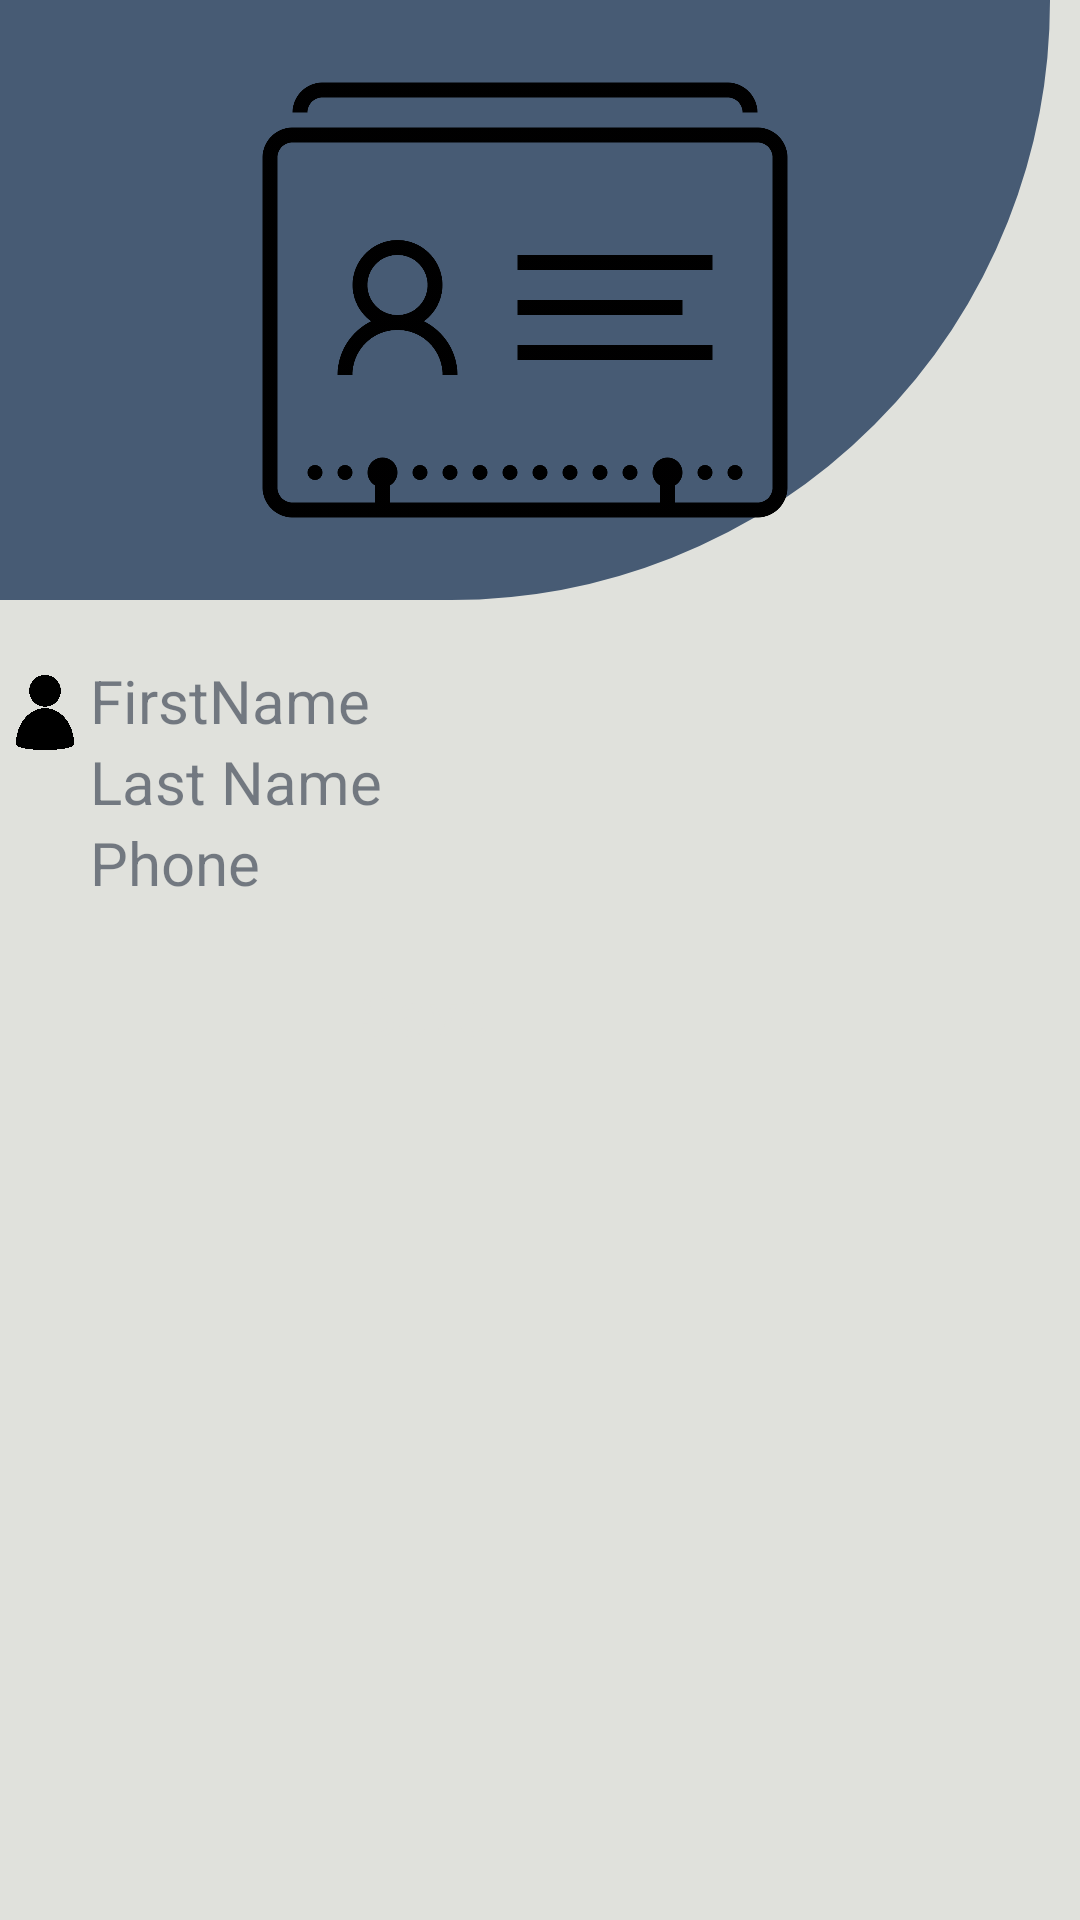

Android layout source for this screen:
<!-- AndroidManifest.xml: application theme Theme.ContactsAppFinalProject -->
<!-- res/layout/activity_addcontact.xml -->
<?xml version="1.0" encoding="utf-8"?>
<LinearLayout xmlns:app="http://schemas.android.com/apk/res-auto"
    android:layout_height="match_parent"
    android:orientation="vertical"
    android:layout_width="match_parent"
    xmlns:android="http://schemas.android.com/apk/res/android"
    android:background="#E0E1DC"
    >

    <ImageView
        android:layout_width="wrap_content"
        android:layout_marginRight="10dp"
        android:background="@drawable/my_shape"
        android:layout_height="200dp"
        app:srcCompat="@drawable/contact"
        android:layout_marginBottom="20dp"/>
    <LinearLayout
        android:layout_width="match_parent"
        android:layout_height="wrap_content"
        android:orientation="horizontal"
        >

        <ImageView
            android:layout_width="30dp"
            android:layout_height="25dp"
            android:layout_marginTop="5dp"
            app:srcCompat="@drawable/name" />
    <LinearLayout
        android:layout_width="match_parent"
        android:layout_height="wrap_content"
        android:orientation="vertical">

        <EditText
            android:id="@+id/EditfristName"
            android:layout_width="match_parent"
            android:layout_height="wrap_content"
            android:layout_weight="1"
            android:hint="FirstName"
            android:textColor="#1D2538"
            android:textColorHint="#8F1D2538"
            android:textSize="20sp"
            android:inputType="text"
            />

        <EditText
            android:id="@+id/EditLastName"
            android:layout_width="match_parent"
            android:layout_height="wrap_content"
            android:layout_weight="1"
            android:textColor="#1D2538"
            android:textColorHint="#8F1D2538"
            android:hint="Last Name"
            android:inputType="text"
            android:textSize="20sp" />
    </LinearLayout>
    </LinearLayout>

    <LinearLayout
        android:layout_width="match_parent"
        android:layout_height="wrap_content"
        android:orientation="horizontal"
        >

        <ImageView
            android:layout_width="30dp"
            android:layout_height="25dp"
            android:layout_marginTop="5dp"
            app:srcCompat="@drawable/phone" />
        <LinearLayout
            android:layout_width="match_parent"
            android:layout_height="wrap_content"
            android:orientation="vertical">
    <EditText
        android:id="@+id/EditPhone"
        android:layout_width="match_parent"
        android:layout_height="wrap_content"
        android:hint="Phone"
        android:maxLength="10"
        android:inputType="phone"
        android:textColor="#1D2538"
        android:textColorHint="#8F1D2538"
        android:textSize="20sp"
       />
        </LinearLayout>
    </LinearLayout>
    <Button
        android:layout_marginTop="20dp"
        android:id="@+id/SaveContact"
        android:layout_width="120dp"
        android:layout_height="60dp"
        android:layout_gravity="center_horizontal"
        android:backgroundTint="#1D2538"
        android:textSize="20sp"
        android:textColor="#E0E1DC"
        android:text="Save"/>

</LinearLayout>
<!-- resources referenced by this layout -->
<resources>
  <!-- drawable contact: png bitmap (drawable-v24, 22847 bytes) -->
  <!-- drawable my_shape (drawable) -->
  <?xml version="1.0" encoding="utf-8"?>
  <shape xmlns:android="http://schemas.android.com/apk/res/android"
      android:shape="rectangle">
      <size
          android:height="200dp"
          />
      <corners
          android:bottomLeftRadius="0dp"
          android:bottomRightRadius="500dp"
          android:topLeftRadius="0dp"
          android:topRightRadius="0dp" />
      <padding
          android:bottom="0dp"
          android:left="0dp"
          android:right="0dp"
          android:top="0dp" />
      <stroke
          android:width="0.5dp"
          android:color="#475B74" />
      <solid android:color="#475B74" />
  </shape>
  <!-- drawable name: png bitmap (drawable-v24, 10779 bytes) -->
</resources>
